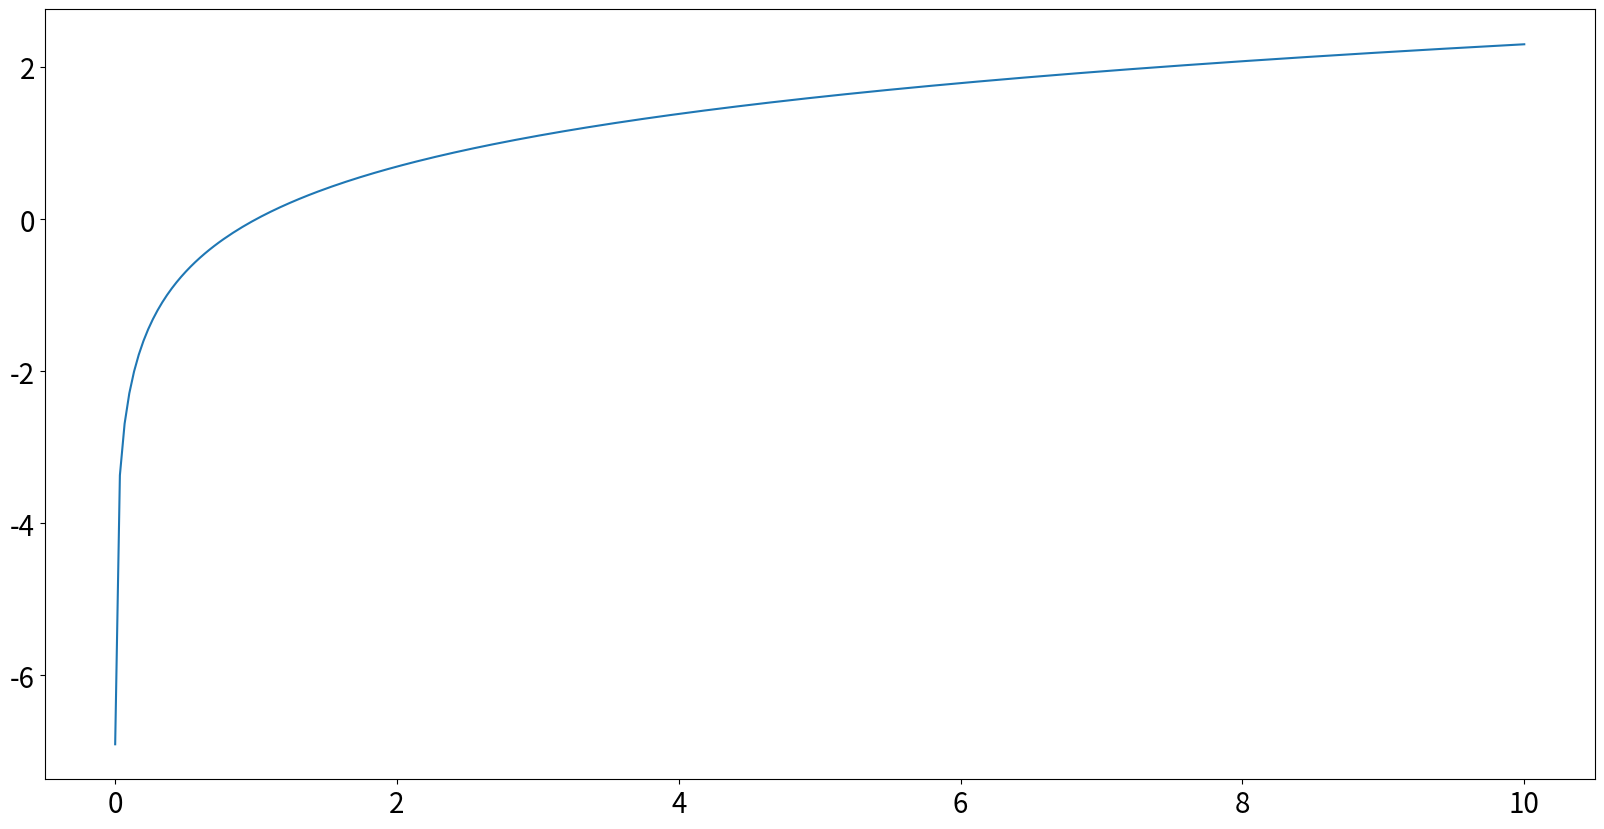

Reproduce this figure in Python.
import numpy as np
import matplotlib.pyplot as plt

x = np.linspace(0.001, 10, 300)
log = np.log(x)

fig, ax = plt.subplots(figsize=(20, 10))
ax.plot(x, log)
ax.tick_params(labelsize=20)

plt.show()